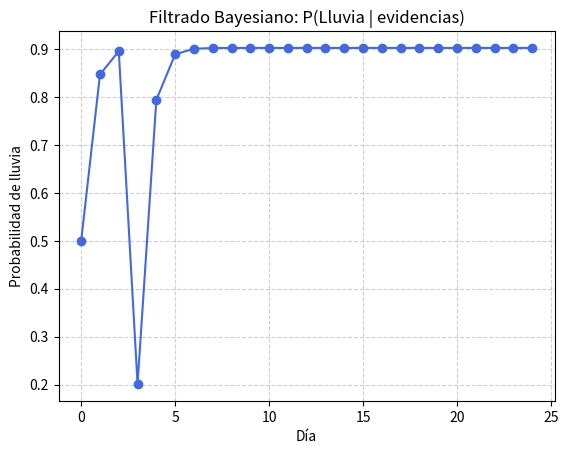

This chart was generated by the following Python code:
# =========================================================
# 17 - FILTRADO, PREDICCIÓN, SUAVIZADO Y EXPLICACIÓN
# ---------------------------------------------------------
# Descripción:
#   Se extiende el proceso de Markov del clima agregando
#   un sensor que detecta si el suelo está mojado o seco.
#
#   Observaciones:
#       E_t ∈ {Mojado, Seco}
#
#   Objetivo:
#       Usar las observaciones para estimar la probabilidad
#       de que esté lloviendo en cada momento.
#
#   Mostramos paso a paso:
#       - Filtrado (creencia actualizada día a día)
#       - Predicción (creencia futura sin evidencia)
#       - Suavizado (reajuste posterior)
#       - Explicación (estado más probable)
# =========================================================

import matplotlib.pyplot as plt

# ---------------------------------------------------------
# 1. Modelo de transición (igual al anterior)
# ---------------------------------------------------------
P_transicion = {
    "Lluvia":   {"Lluvia": 0.7, "Soleado": 0.3},
    "Soleado":  {"Lluvia": 0.4, "Soleado": 0.6}
}

# ---------------------------------------------------------
# 2. Modelo sensor (evidencia)
# ---------------------------------------------------------
# P(Evidencia | Estado)
# Ejemplo:
#   Si llueve, el suelo tiene alta probabilidad de estar mojado (0.9).
#   Si está soleado, puede estar seco (0.8) o mojado por otras causas (0.2).
P_sensor = {
    "Lluvia":   {"Mojado": 0.9, "Seco": 0.1},
    "Soleado":  {"Mojado": 0.2, "Seco": 0.8}
}

# ---------------------------------------------------------
# 3. Secuencia de observaciones (evidencias)
# ---------------------------------------------------------
# Suponemos que observamos durante 5 días:
# "Mojado, Mojado, Seco, Mojado, Mojado"
observaciones = ["Mojado", "Mojado", "Seco", "Mojado", "Mojado", "Mojado", "Mojado", "Mojado", "Mojado", "Mojado", "Mojado", "Mojado", "Mojado", "Mojado", "Mojado", "Mojado", "Mojado", "Mojado", "Mojado", "Mojado", "Mojado", "Mojado", "Mojado", "Mojado"]

# ---------------------------------------------------------
# 4. Estado inicial (creencia previa)
# ---------------------------------------------------------
creencia = {"Lluvia": 0.5, "Soleado": 0.5}
historial_lluvia = [creencia["Lluvia"]]

# ---------------------------------------------------------
# 5. Funciones auxiliares
# ---------------------------------------------------------
def normalizar(d):
    """Normaliza un diccionario de probabilidades."""
    total = sum(d.values())
    for k in d:
        d[k] /= total
    return d

def filtrar(creencia, evidencia):
    """Actualiza la creencia con base en la evidencia observada."""
    prediccion = {}
    # Paso 1: Predicción (transición)
    for x_next in ["Lluvia", "Soleado"]:
        prediccion[x_next] = (
            creencia["Lluvia"]  * P_transicion["Lluvia"][x_next] +
            creencia["Soleado"] * P_transicion["Soleado"][x_next]
        )

    # Paso 2: Actualización (incorporar evidencia)
    for x in prediccion:
        prediccion[x] *= P_sensor[x][evidencia]

    # Paso 3: Normalización
    return normalizar(prediccion)

# ---------------------------------------------------------
# 6. Aplicamos el filtrado día a día
# ---------------------------------------------------------
print("==============================================")
print("TRACE FILTRADO (día a día)")
print("==============================================")
for t, e in enumerate(observaciones, start=1):
    creencia = filtrar(creencia, e)
    historial_lluvia.append(creencia["Lluvia"])
    print(f"Día {t:2d} | Evidencia: {e:<6} | P(Lluvia)={creencia['Lluvia']:.3f} | P(Soleado)={creencia['Soleado']:.3f}")

# ---------------------------------------------------------
# 7. Predicción (qué pasa sin nueva evidencia)
# ---------------------------------------------------------
prediccion_futura = {
    "Lluvia": (
        creencia["Lluvia"]  * P_transicion["Lluvia"]["Lluvia"] +
        creencia["Soleado"] * P_transicion["Soleado"]["Lluvia"]
    ),
    "Soleado": (
        creencia["Lluvia"]  * P_transicion["Lluvia"]["Soleado"] +
        creencia["Soleado"] * P_transicion["Soleado"]["Soleado"]
    ),
}
print("\n==============================================")
print("PREDICCIÓN FUTURA (+1 día sin evidencia)")
print("==============================================")
print(f"P(Lluvia mañana) ≈ {prediccion_futura['Lluvia']:.3f}")
print(f"P(Soleado mañana) ≈ {prediccion_futura['Soleado']:.3f}")

# ---------------------------------------------------------
# 8. Visualización
# ---------------------------------------------------------
plt.plot(range(len(historial_lluvia)), historial_lluvia, marker="o", color="royalblue")
plt.title("Filtrado Bayesiano: P(Lluvia | evidencias)")
plt.xlabel("Día")
plt.ylabel("Probabilidad de lluvia")
plt.grid(True, linestyle="--", alpha=0.6)
plt.show()

# Comentario final:
# - Cada vez que observamos "Mojado", la probabilidad de lluvia sube.
# - Cuando observamos "Seco", la probabilidad baja.
# - La curva muestra cómo el filtrado ajusta dinámicamente la creencia
#   a medida que llegan nuevas observaciones.
